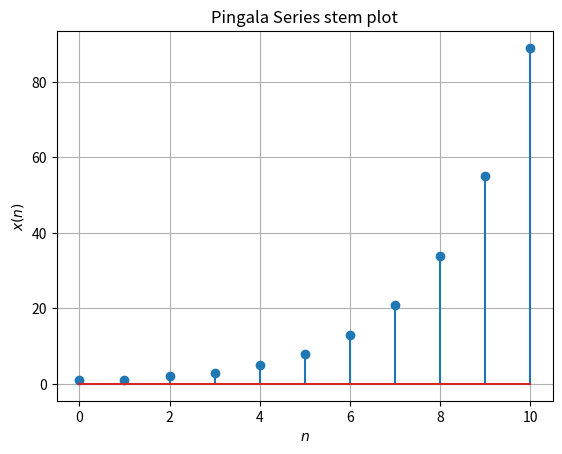

This chart was generated by the following Python code: (Note: this script raises an exception after producing the figure.)
import numpy as np 
from matplotlib import pyplot as plt 

def x(n):
    if(n==1 or n==0): return 1
    return x(n-1)+x(n-2)

n=10
x_=[]
for i in range(n+1): x_.append(x(i))
plt.figure()
plt.stem(np.arange(11),x_)
plt.grid()
plt.ylabel('$x(n)$')
plt.xlabel('$n$')
plt.title('Pingala Series stem plot')
# plt.show()
plt.savefig('pingala/figures/2_2.png')